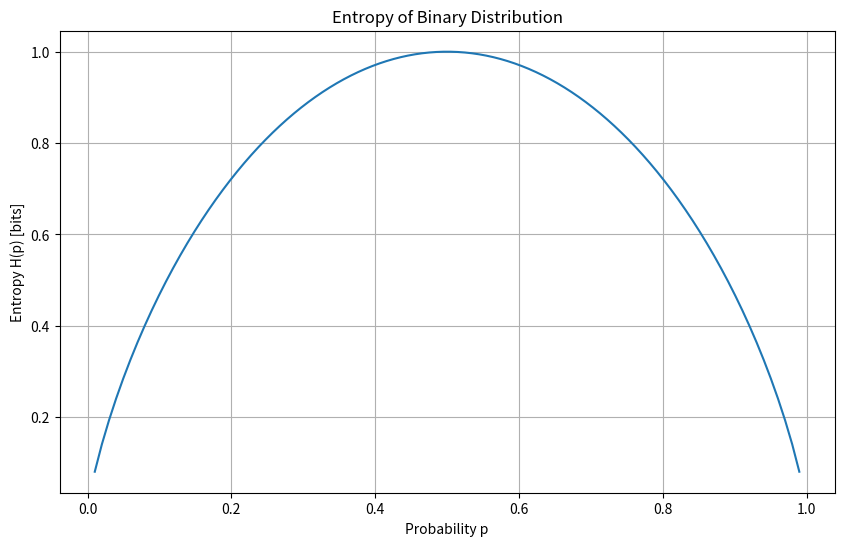
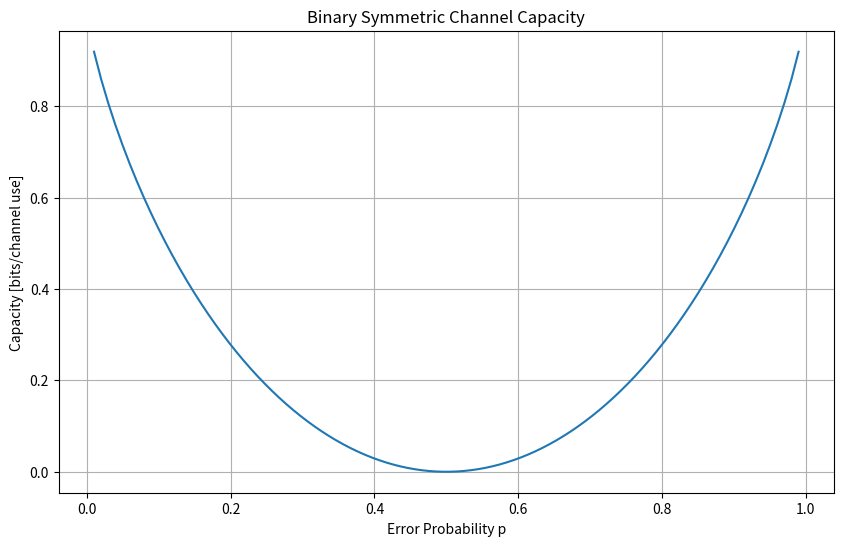

Source code (Python) for these figures, in order:
"""
This module provides basic information theory concepts, including entropy,
mutual information, and channel capacity calculations.
"""
import numpy as np
import matplotlib.pyplot as plt
from scipy import stats

def entropy(p):
    """
    Calculate the Shannon entropy of a probability distribution.
    
    Args:
        p: probability distribution (numpy array or list)
    
    Returns:
        entropy value in bits
    
    Real-World Context:
        Entropy is a measure of uncertainty or randomness. In data compression,
        it represents the minimum number of bits needed to encode information.
        High entropy indicates more randomness, which means more bits are needed
        to represent the data without loss. In cybersecurity, entropy is used to
        assess the strength of encryption keys.
    """
    # Filter out zero probabilities to avoid log(0)
    p = np.asarray(p)
    p = p[p > 0]
    return -np.sum(p * np.log2(p))

def mutual_information(joint_prob, marginal_x, marginal_y):
    """
    Calculate mutual information between two random variables.
    
    Args:
        joint_prob: joint probability matrix P(X,Y)
        marginal_x: marginal probability P(X)
        marginal_y: marginal probability P(Y)
    
    Returns:
        mutual information I(X;Y) in bits
    
    Real-World Context:
        Mutual information quantifies the amount of information obtained about
        one random variable through another. In machine learning, it is used
        for feature selection, where features that provide the most information
        about the target variable are chosen. In telecommunications, it helps
        in optimizing channel capacity by understanding dependencies between
        transmitted and received signals.
    """
    # Calculate entropies
    h_x = entropy(marginal_x)
    h_y = entropy(marginal_y)
    h_xy = entropy(joint_prob.flatten())
    
    # Mutual information is I(X;Y) = H(X) + H(Y) - H(X,Y)
    return h_x + h_y - h_xy

def binary_channel_capacity(p_error):
    """
    Calculate the capacity of a binary symmetric channel with error probability p.
    
    Args:
        p_error: probability of bit flip
    
    Returns:
        channel capacity in bits per channel use
    
    Real-World Context:
        Channel capacity is a fundamental concept in communication systems,
        representing the maximum rate at which information can be reliably
        transmitted over a channel. In wireless communications, understanding
        channel capacity helps in designing systems that maximize data throughput
        while minimizing error rates.
    """
    if p_error <= 0 or p_error >= 1:
        return 0
    
    # BSC capacity is 1 - H(p)
    return 1 - entropy([p_error, 1-p_error])

# Example: Plot entropy of a binary distribution
def plot_binary_entropy():
    """
    Plot the entropy of a binary distribution as a function of probability.
    """
    p_values = np.linspace(0.01, 0.99, 100)
    h_values = [entropy([p, 1-p]) for p in p_values]
    
    plt.figure(figsize=(10, 6))
    plt.plot(p_values, h_values)
    plt.title('Entropy of Binary Distribution')
    plt.xlabel('Probability p')
    plt.ylabel('Entropy H(p) [bits]')
    plt.grid(True)
    plt.savefig('binary_entropy.png')
    
# Example: Channel capacity vs. noise
def plot_bsc_capacity():
    """
    Plot the capacity of a binary symmetric channel as a function of error probability.
    """
    p_values = np.linspace(0.01, 0.99, 100)
    capacity_values = [binary_channel_capacity(p) for p in p_values]
    
    plt.figure(figsize=(10, 6))
    plt.plot(p_values, capacity_values)
    plt.title('Binary Symmetric Channel Capacity')
    plt.xlabel('Error Probability p')
    plt.ylabel('Capacity [bits/channel use]')
    plt.grid(True)
    plt.savefig('bsc_capacity.png')

if __name__ == "__main__":
    # Example 1: Calculate entropy of various distributions
    # Real-World Context: Understanding the entropy of a distribution helps in
    # data compression and encryption. For instance, a uniform distribution like
    # a fair dice roll has maximum entropy, indicating maximum uncertainty.
    uniform_dist = [1/6] * 6  # Dice roll
    print(f"Entropy of uniform distribution (dice): {entropy(uniform_dist):.4f} bits")
    
    # Real-World Context: A biased distribution, such as a loaded dice, has lower
    # entropy, indicating less uncertainty and more predictability.
    biased_dist = [0.5, 0.25, 0.125, 0.125]  # Non-uniform distribution
    print(f"Entropy of biased distribution: {entropy(biased_dist):.4f} bits")
    
    # Example 2: Binary symmetric channel
    # Real-World Context: In digital communications, understanding the capacity
    # of a channel with noise (error probability) is crucial for efficient data
    # transmission.
    ERROR_PROB = 0.1
    capacity = binary_channel_capacity(ERROR_PROB)
    print(f"BSC capacity with p_error={ERROR_PROB}: {capacity:.4f} bits/use")
    
    # Example 3: Create visualizations
    # Real-World Context: Visualizing entropy and channel capacity helps in
    # understanding how probability and noise affect information transmission.
    plot_binary_entropy()
    plot_bsc_capacity()
    
    print("Visualizations saved as binary_entropy.png and bsc_capacity.png")
    
